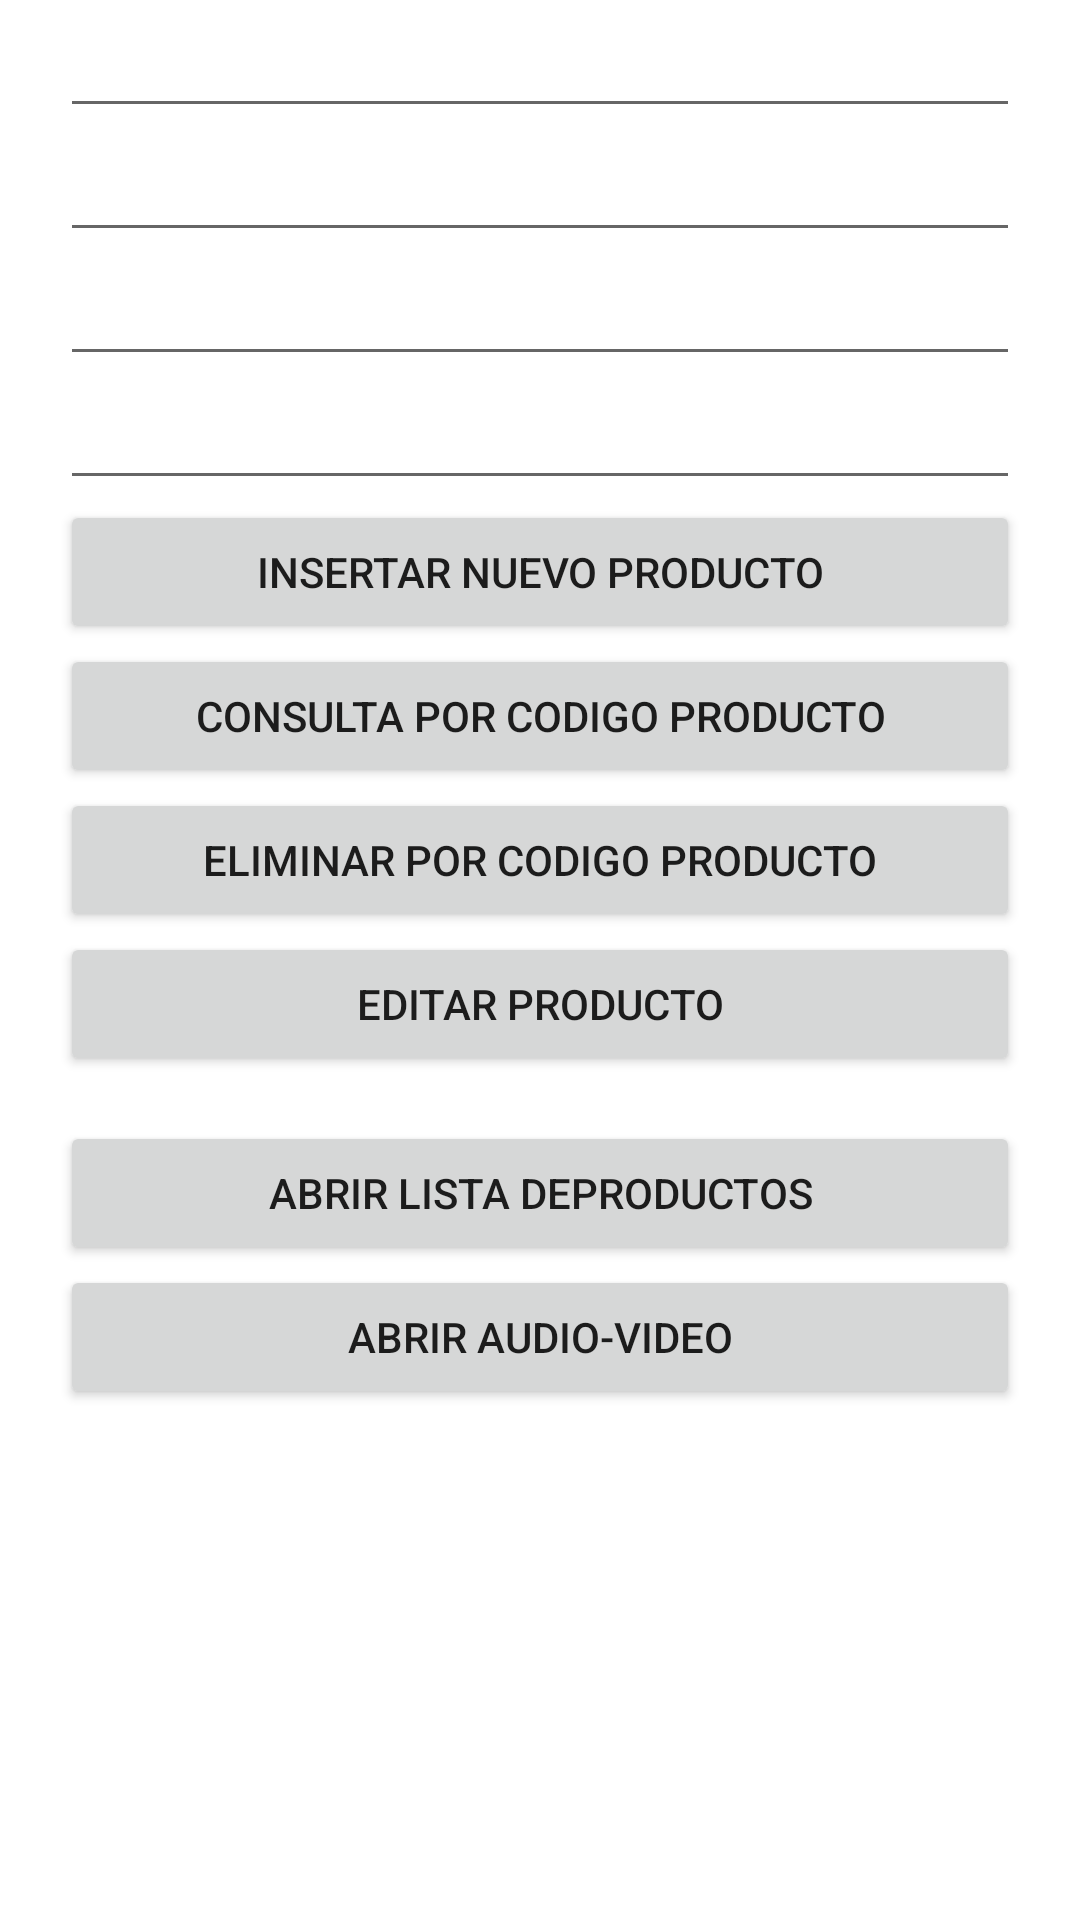

Android layout source for this screen:
<!-- AndroidManifest.xml: application theme Theme.AppBDSqliteCruz -->
<!-- res/layout/activity_main.xml -->
<?xml version="1.0" encoding="utf-8"?>
<androidx.constraintlayout.widget.ConstraintLayout xmlns:android="http://schemas.android.com/apk/res/android"
    xmlns:app="http://schemas.android.com/apk/res-auto"
    xmlns:tools="http://schemas.android.com/tools"
    android:layout_width="match_parent"
    android:layout_height="match_parent"
    tools:context=".MainActivity">

    <LinearLayout
        android:layout_width="0dp"
        android:layout_height="729dp"
        android:layout_marginStart="20dp"
        android:layout_marginTop="20dp"
        android:layout_marginEnd="20dp"
        android:layout_marginBottom="20dp"
        android:orientation="vertical"
        app:layout_constraintBottom_toBottomOf="parent"
        app:layout_constraintEnd_toEndOf="parent"
        app:layout_constraintStart_toStartOf="parent"
        app:layout_constraintTop_toTopOf="parent">

        <TextView
            android:id="@+id/textView2"
            android:layout_width="match_parent"
            android:layout_height="wrap_content"
            android:text="APP Cotrol Aguilar"
            android:textSize="34sp" />

        <ImageView
            android:id="@+id/imageView"
            android:layout_width="match_parent"
            android:layout_height="wrap_content"
            app:srcCompat="@drawable/ic_launcher_foreground" />

        <EditText
            android:id="@+id/etCodigo"
            android:layout_width="match_parent"
            android:layout_height="wrap_content"
            android:ems="10"
            android:inputType="number"
            tools:hint="Captura Codigo de Producto"
            tools:ignore="TouchTargetSizeCheck" />

        <EditText
            android:id="@+id/etDescripcion"
            android:layout_width="match_parent"
            android:layout_height="wrap_content"
            android:ems="10"
            android:inputType="textPersonName"
            tools:hint="Captura Descripcion"
            tools:ignore="TouchTargetSizeCheck" />

        <EditText
            android:id="@+id/etUbiacion"
            android:layout_width="match_parent"
            android:layout_height="wrap_content"
            android:ems="10"
            android:inputType="textPersonName"
            tools:hint="Captura Direccion"
            tools:ignore="TouchTargetSizeCheck" />

        <EditText
            android:id="@+id/etExistencia"
            android:layout_width="match_parent"
            android:layout_height="wrap_content"
            android:ems="10"
            android:inputType="number"
            tools:hint="Captura Existencias"
            tools:ignore="TouchTargetSizeCheck" />

        <Button
            android:id="@+id/btnInsertar"
            android:layout_width="match_parent"
            android:layout_height="wrap_content"
            android:onClick="altaProducto"
            android:text="Insertar Nuevo Producto" />

        <Button
            android:id="@+id/btnConsulta"
            android:layout_width="match_parent"
            android:layout_height="wrap_content"
            android:onClick="consultaProducto"
            android:text="Consulta por Codigo Producto" />

        <Button
            android:id="@+id/btnEliminar"
            android:layout_width="match_parent"
            android:layout_height="wrap_content"
            android:onClick="eliminarProducto"
            android:text="Eliminar por Codigo Producto" />

        <Button
            android:id="@+id/btnEditat"
            android:layout_width="match_parent"
            android:layout_height="wrap_content"
            android:onClick="modificarProductos"
            android:text="Editar Producto" />

        <Button
            android:id="@+id/btnAbrirListaProd"
            android:layout_width="match_parent"
            android:layout_height="wrap_content"
            android:layout_marginTop="15dp"
            android:text="Abrir Lista deProductos" />

        <Button
            android:id="@+id/btnAudioVideo"
            android:layout_width="match_parent"
            android:layout_height="wrap_content"
            android:text="Abrir Audio-Video" />

    </LinearLayout>
</androidx.constraintlayout.widget.ConstraintLayout>
<!-- resources referenced by this layout -->
<resources>
  <style name="Theme.AppBDSqliteCruz" parent="Theme.MaterialComponents.DayNight.DarkActionBar">
          
          <item name="colorPrimary">@color/purple_500</item>
          <item name="colorPrimaryVariant">@color/purple_700</item>
          <item name="colorOnPrimary">@color/white</item>
          
          <item name="colorSecondary">@color/teal_200</item>
          <item name="colorSecondaryVariant">@color/teal_700</item>
          <item name="colorOnSecondary">@color/black</item>
          
          <item name="android:statusBarColor">?attr/colorPrimaryVariant</item>
          
      </style>
  <!-- not gathered from this repository: default colours our renderer supplied (Android Studio template values) -->
  <color name="purple_500">#FF6200EE</color>
  <color name="purple_700">#FF3700B3</color>
  <color name="teal_200">#FF03DAC5</color>
  <color name="teal_700">#FF018786</color>
  <color name="black">#FF000000</color>
  <color name="white">#FFFFFFFF</color>
</resources>
